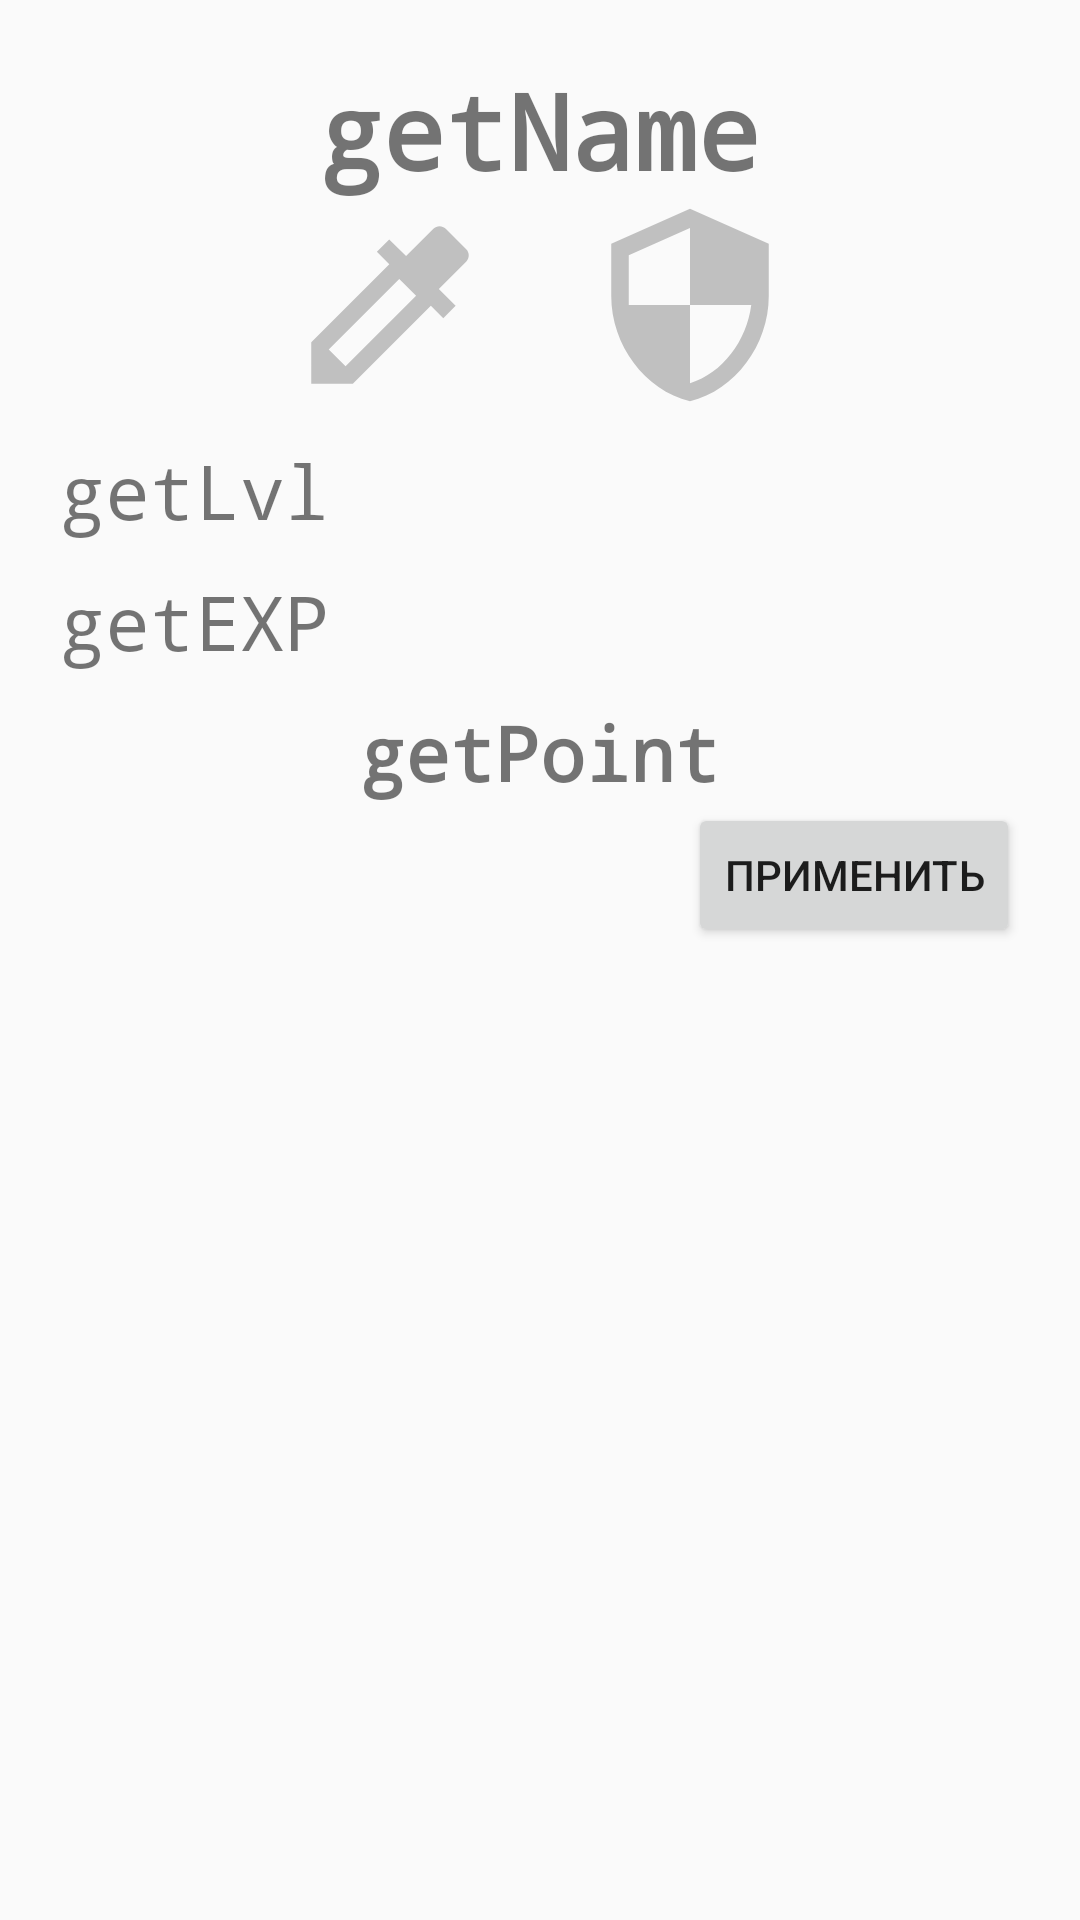

Layout XML and referenced resources for this Android screen:
<!-- AndroidManifest.xml: application theme AppTheme.NoActionBar -->
<!-- res/layout/my_info.xml -->
<LinearLayout
    xmlns:android="http://schemas.android.com/apk/res/android"
    xmlns:app="http://schemas.android.com/apk/res-auto"
    android:id="@+id/l_My_1"
    android:layout_width="match_parent"
    android:layout_height="wrap_content"
    android:orientation="vertical"

    android:background="?android:attr/selectableItemBackground">

    <LinearLayout
        android:layout_width="match_parent"
        android:layout_height="wrap_content"
        android:orientation="vertical"

        android:padding="20dp"
        >

    <TextView
        android:id="@+id/get_My_Name"
        android:layout_width="wrap_content"
        android:layout_height="wrap_content"
        android:layout_gravity="center"
        android:fontFamily="monospace"
        android:text="getName"
        android:textAlignment="center"
        android:textSize="35sp"
        android:textStyle="bold" />

    <LinearLayout
        android:layout_width="match_parent"
        android:layout_height="wrap_content"
        android:orientation="horizontal">
        <ImageView
            android:layout_marginLeft="70dp"
            android:layout_marginRight="10dp"
            android:layout_width="70dp"
            android:layout_height="70dp"
            android:id="@+id/onWeapon"
            android:src="@drawable/ic_colorize_gray"
            android:layout_weight="1"/>
        <ImageView
            android:layout_marginLeft="10dp"
            android:layout_marginRight="70dp"
            android:layout_width="70dp"
            android:layout_height="70dp"
            android:id="@+id/onSheld"
            android:src="@drawable/ic_security_gray"
            android:layout_weight="1"/>


















    </LinearLayout>

    <TextView
        android:id="@+id/get_My_Lvl"
        android:layout_width="wrap_content"
        android:layout_height="wrap_content"
        android:layout_marginTop="10dp"
        android:fontFamily="monospace"
        android:text="getLvl"
        android:textAlignment="viewStart"
        android:textSize="25sp" />

    <TextView
        android:id="@+id/get_My_EXP"
        android:layout_width="wrap_content"
        android:layout_height="wrap_content"
        android:layout_marginTop="10dp"
        android:fontFamily="monospace"
        android:text="getEXP"
        android:textAlignment="viewStart"
        android:textSize="25sp" />

    <TextView
        android:id="@+id/get_My_Point"
        android:layout_width="wrap_content"
        android:layout_height="wrap_content"
        android:layout_gravity="center"
        android:layout_marginTop="10dp"
        android:fontFamily="monospace"
        android:text="getPoint"
        android:textAlignment="center"
        android:textSize="25sp"
        android:textStyle="bold" />

    <androidx.recyclerview.widget.RecyclerView
        android:id="@+id/list_My_Stat"
        android:layout_width="match_parent"
        android:layout_height="wrap_content" />

    <Button
        android:layout_width="wrap_content"
        android:layout_height="wrap_content"
        android:id="@+id/b_My_Apply"
        android:text="Применить"
        android:layout_gravity="end"/>
</LinearLayout></LinearLayout>
<!-- resources referenced by this layout -->
<resources>
  <!-- drawable ic_colorize_gray (drawable) -->
  <vector android:height="24dp" android:tint="#C0C0C0"
      android:viewportHeight="24.0" android:viewportWidth="24.0"
      android:width="24dp" xmlns:android="http://schemas.android.com/apk/res/android">
      <path android:fillColor="#FF000000" android:pathData="M20.71,5.63l-2.34,-2.34c-0.39,-0.39 -1.02,-0.39 -1.41,0l-3.12,3.12 -1.93,-1.91 -1.41,1.41 1.42,1.42L3,16.25V21h4.75l8.92,-8.92 1.42,1.42 1.41,-1.41 -1.92,-1.92 3.12,-3.12c0.4,-0.4 0.4,-1.03 0.01,-1.42zM6.92,19L5,17.08l8.06,-8.06 1.92,1.92L6.92,19z"/>
  </vector>
  <!-- drawable ic_security_gray (drawable) -->
  <vector android:height="24dp" android:tint="#C0C0C0"
      android:viewportHeight="24.0" android:viewportWidth="24.0"
      android:width="24dp" xmlns:android="http://schemas.android.com/apk/res/android">
      <path android:fillColor="#FF000000" android:pathData="M12,1L3,5v6c0,5.55 3.84,10.74 9,12 5.16,-1.26 9,-6.45 9,-12L21,5l-9,-4zM12,11.99h7c-0.53,4.12 -3.28,7.79 -7,8.94L12,12L5,12L5,6.3l7,-3.11v8.8z"/>
  </vector>
  <style name="AppTheme.NoActionBar" parent="Theme.AppCompat.Light.NoActionBar">
      
      <item name="colorPrimary">@color/colorPrimary</item>
      <item name="colorPrimaryDark">#FFF</item>
      
      <item name="colorAccent">@color/colorAccent</item>
  </style>
  <!-- not gathered from this repository: default colours our renderer supplied (Android Studio template values) -->
  <color name="colorPrimary">#FF6200EE</color>
  <color name="colorAccent">#FF03DAC5</color>
</resources>
